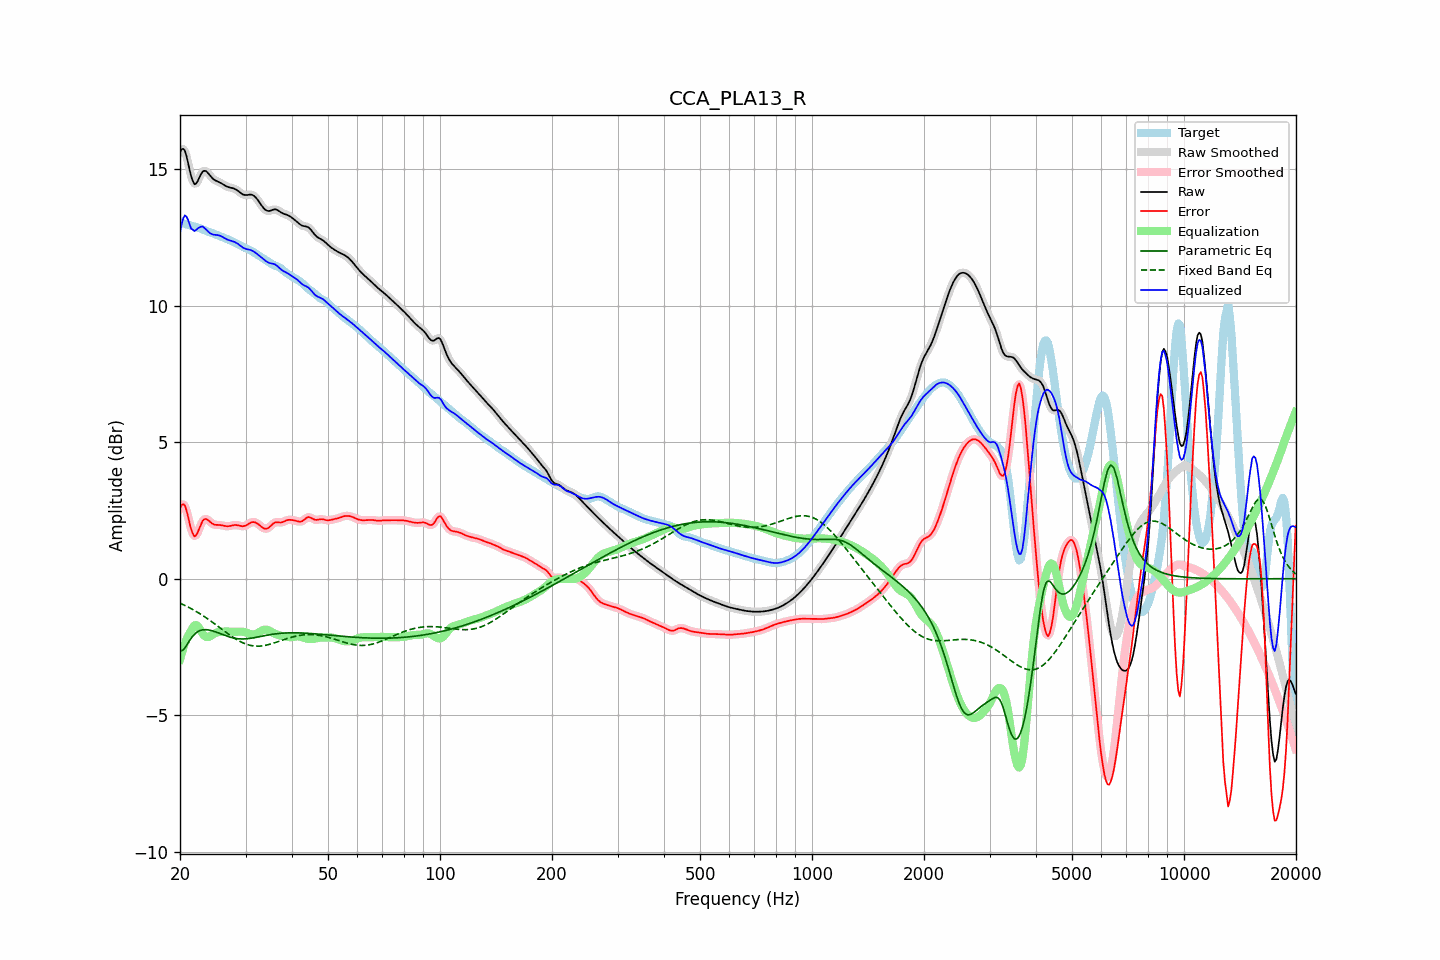

Data behind this chart, as committed beside it:
frequency, raw, error, smoothed, error_smoothed, equalization, parametric_eq, fixed_band_eq, equalized_raw, equalized_smoothed, target
20.00, 15.63, 2.58, 15.64, 2.58, -2.96, -2.65, -0.90, 12.67, 12.68, 13.06
20.20, 15.73, 2.69, 15.73, 2.69, -2.74, -2.63, -0.92, 12.99, 12.99, 13.04
20.40, 15.75, 2.73, 15.74, 2.72, -2.55, -2.61, -0.95, 13.20, 13.19, 13.02
20.61, 15.69, 2.69, 15.67, 2.67, -2.38, -2.53, -0.98, 13.31, 13.29, 13.00
20.81, 15.49, 2.51, 15.49, 2.51, -2.23, -2.45, -1.01, 13.27, 13.26, 12.98
21.02, 15.25, 2.28, 15.24, 2.28, -2.10, -2.36, -1.04, 13.15, 13.15, 12.96
21.23, 14.97, 2.02, 14.98, 2.03, -1.99, -2.26, -1.07, 12.98, 12.99, 12.95
21.44, 14.73, 1.80, 14.74, 1.81, -1.91, -2.18, -1.10, 12.82, 12.83, 12.93
21.66, 14.57, 1.65, 14.56, 1.64, -1.78, -2.10, -1.13, 12.79, 12.78, 12.92
21.87, 14.45, 1.55, 14.48, 1.57, -1.71, -2.04, -1.17, 12.74, 12.76, 12.91
22.09, 14.48, 1.59, 14.48, 1.59, -1.70, -1.98, -1.20, 12.78, 12.78, 12.89
22.31, 14.57, 1.70, 14.56, 1.69, -1.74, -1.95, -1.23, 12.83, 12.82, 12.87
22.54, 14.69, 1.84, 14.69, 1.84, -1.82, -1.91, -1.27, 12.87, 12.87, 12.85
22.76, 14.82, 1.99, 14.81, 1.98, -1.91, -1.89, -1.31, 12.90, 12.90, 12.83
22.99, 14.91, 2.11, 14.90, 2.10, -2.01, -1.87, -1.34, 12.90, 12.89, 12.80
23.22, 14.95, 2.17, 14.94, 2.17, -2.08, -1.87, -1.38, 12.86, 12.86, 12.77
23.45, 14.94, 2.19, 14.94, 2.19, -2.13, -1.87, -1.42, 12.81, 12.81, 12.75
23.69, 14.89, 2.17, 14.89, 2.17, -2.14, -1.87, -1.46, 12.75, 12.75, 12.72
23.92, 14.82, 2.12, 14.82, 2.12, -2.13, -1.88, -1.50, 12.69, 12.69, 12.70
24.16, 14.75, 2.07, 14.75, 2.07, -2.10, -1.89, -1.55, 12.65, 12.65, 12.68
24.40, 14.68, 2.02, 14.69, 2.02, -2.06, -1.91, -1.59, 12.62, 12.62, 12.66
24.65, 14.63, 1.99, 14.63, 1.99, -2.03, -1.93, -1.63, 12.60, 12.61, 12.64
24.89, 14.59, 1.97, 14.60, 1.98, -2.00, -1.95, -1.67, 12.60, 12.60, 12.62
25.14, 14.57, 1.97, 14.57, 1.97, -1.97, -1.97, -1.72, 12.59, 12.59, 12.60
25.39, 14.54, 1.97, 14.54, 1.97, -1.96, -1.99, -1.76, 12.58, 12.58, 12.57
25.65, 14.51, 1.97, 14.51, 1.96, -1.95, -2.01, -1.81, 12.56, 12.56, 12.55
25.91, 14.48, 1.96, 14.48, 1.96, -1.94, -2.04, -1.85, 12.54, 12.54, 12.52
26.16, 14.44, 1.94, 14.44, 1.94, -1.94, -2.06, -1.89, 12.50, 12.50, 12.50
26.43, 14.40, 1.93, 14.41, 1.93, -1.94, -2.08, -1.94, 12.47, 12.47, 12.48
26.69, 14.37, 1.92, 14.37, 1.92, -1.94, -2.10, -1.98, 12.44, 12.44, 12.45
26.96, 14.35, 1.92, 14.35, 1.92, -1.94, -2.12, -2.02, 12.41, 12.41, 12.43
27.23, 14.33, 1.93, 14.33, 1.93, -1.94, -2.14, -2.07, 12.39, 12.39, 12.40
27.50, 14.32, 1.94, 14.32, 1.94, -1.94, -2.16, -2.11, 12.38, 12.38, 12.38
27.77, 14.31, 1.96, 14.31, 1.96, -1.95, -2.17, -2.15, 12.36, 12.36, 12.35
28.05, 14.29, 1.97, 14.28, 1.96, -1.95, -2.18, -2.19, 12.34, 12.34, 12.32
28.33, 14.25, 1.96, 14.25, 1.96, -1.95, -2.19, -2.22, 12.31, 12.31, 12.29
28.62, 14.21, 1.96, 14.21, 1.96, -1.94, -2.20, -2.26, 12.27, 12.27, 12.26
28.90, 14.17, 1.94, 14.17, 1.94, -1.94, -2.21, -2.29, 12.23, 12.23, 12.22
29.19, 14.12, 1.93, 14.12, 1.93, -1.94, -2.21, -2.32, 12.18, 12.18, 12.19
29.48, 14.08, 1.92, 14.09, 1.92, -1.94, -2.21, -2.35, 12.14, 12.14, 12.16
29.78, 14.06, 1.93, 14.06, 1.93, -1.96, -2.21, -2.37, 12.11, 12.11, 12.13
30.08, 14.05, 1.95, 14.06, 1.95, -1.97, -2.20, -2.40, 12.08, 12.08, 12.11
30.38, 14.06, 1.98, 14.06, 1.98, -1.99, -2.20, -2.42, 12.07, 12.07, 12.08
30.68, 14.07, 2.02, 14.07, 2.02, -2.02, -2.19, -2.43, 12.06, 12.05, 12.05
30.99, 14.07, 2.05, 14.07, 2.05, -2.04, -2.18, -2.45, 12.04, 12.04, 12.02
31.30, 14.06, 2.07, 14.06, 2.07, -2.05, -2.17, -2.46, 12.01, 12.01, 11.99
31.61, 14.03, 2.07, 14.03, 2.07, -2.05, -2.16, -2.47, 11.98, 11.98, 11.96
31.93, 13.98, 2.06, 13.97, 2.06, -2.03, -2.15, -2.47, 11.94, 11.94, 11.92
32.24, 13.90, 2.03, 13.90, 2.03, -2.01, -2.14, -2.47, 11.90, 11.90, 11.88
32.57, 13.82, 1.98, 13.82, 1.98, -1.97, -2.13, -2.47, 11.85, 11.85, 11.84
32.89, 13.74, 1.93, 13.74, 1.93, -1.93, -2.12, -2.47, 11.80, 11.80, 11.80
33.22, 13.66, 1.89, 13.65, 1.89, -1.90, -2.10, -2.46, 11.76, 11.76, 11.77
33.55, 13.58, 1.85, 13.58, 1.85, -1.87, -2.09, -2.45, 11.70, 11.71, 11.73
33.89, 13.52, 1.83, 13.52, 1.83, -1.86, -2.08, -2.44, 11.66, 11.66, 11.69
34.23, 13.49, 1.83, 13.49, 1.83, -1.87, -2.07, -2.43, 11.62, 11.62, 11.65
34.57, 13.47, 1.86, 13.47, 1.86, -1.89, -2.06, -2.42, 11.58, 11.59, 11.61
34.92, 13.48, 1.91, 13.48, 1.91, -1.92, -2.05, -2.40, 11.56, 11.56, 11.57
35.27, 13.50, 1.97, 13.50, 1.97, -1.95, -2.04, -2.38, 11.55, 11.55, 11.53
35.62, 13.52, 2.02, 13.52, 2.02, -1.98, -2.03, -2.37, 11.54, 11.54, 11.50
35.97, 13.53, 2.06, 13.53, 2.05, -2.01, -2.02, -2.35, 11.52, 11.52, 11.48
... 635 more rows
